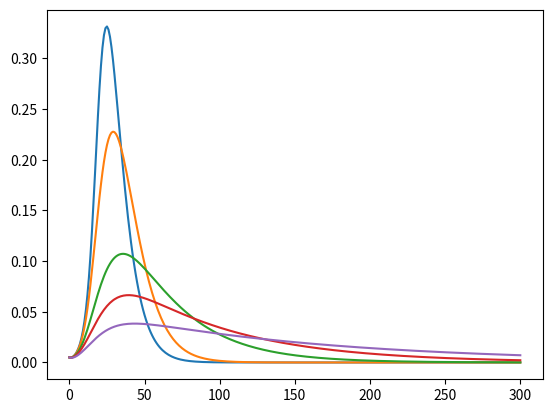

Write Python code to recreate this figure.
import numpy as np
from scipy.integrate import odeint
import matplotlib.pyplot as plt

stringencies = [0, 10, 50, 100, 200]
parameters = {'beta_naught': 1.1, 'kappa': 1/6, 'gamma': 0.125, 'delta': 0.001, 'K': 0.4 }

s0, e0, i0, r0 = 0.995, 0, 0.005, 0
start_time = 0
end_time = 300
num_points = 301

x = 0.8

seir0 = [s0, e0, i0, r0]  # Initial conditions
t = np.linspace(start_time, end_time, num_points)

def lambda_fct(i, x, parameters, stringency): 
        lambdat = parameters['beta_naught'] * i / (1 + stringency * i * x)
        return lambdat

solutions_diff_stringencies = {}

for stringency in stringencies: 

    def seir_model(seir, t, parameters):
        s, e, i, r = seir
        lambdat = lambda_fct(i, x, parameters, stringency)
        ds = - lambdat * s
        de = lambdat * s - parameters['kappa'] * e
        di = parameters['kappa'] * e - (parameters['gamma'] + parameters['delta']) * i
        dr = parameters['gamma'] * i

        return [ds, de, di, dr]
    
    solution = odeint(seir_model, seir0, t, args=(parameters, ))
    
    solutions_diff_stringencies[f'alpha={stringency}'] = solution

for _ in solutions_diff_stringencies.keys(): 
     plt.plot(t, solutions_diff_stringencies[_][:, 2])

# Save the plot to a file
plt.savefig('figure2.png')

# Display the plot
plt.show()